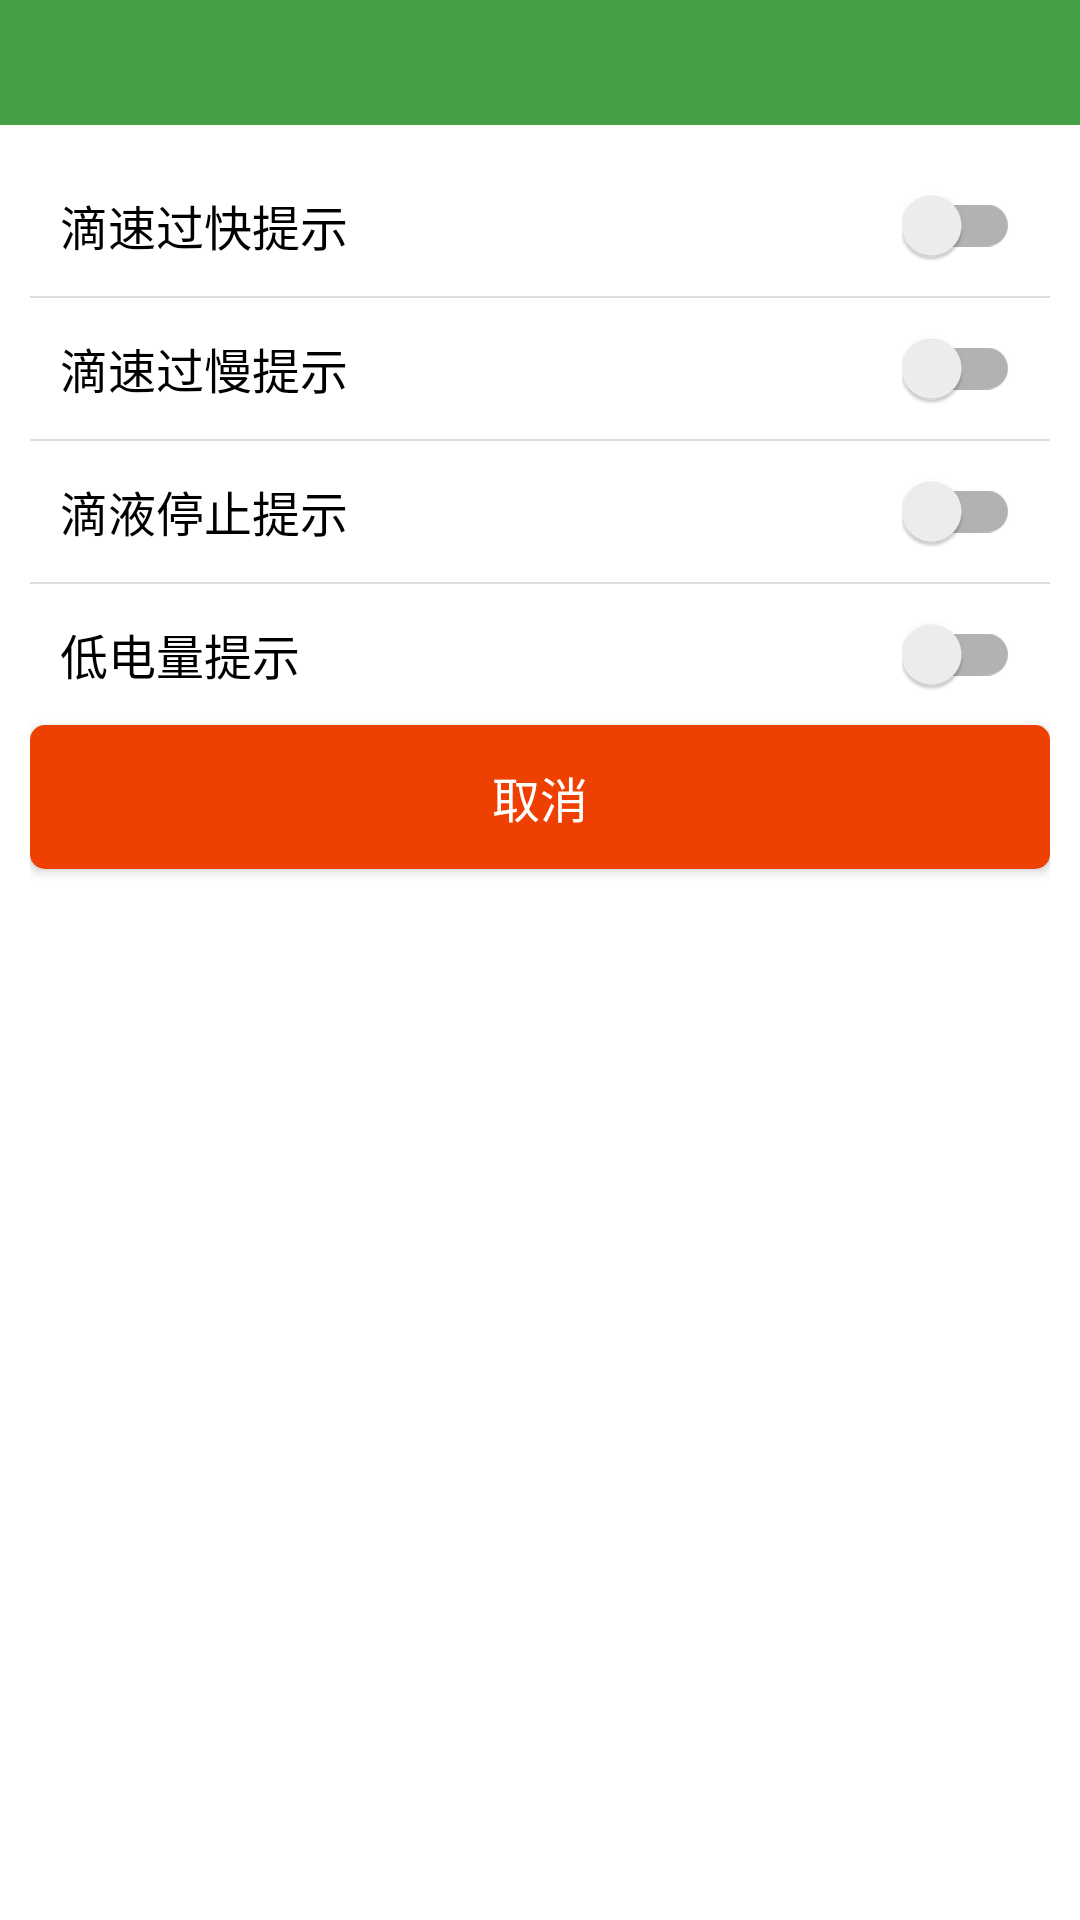

Here is an Android app screen rendered from its layout file. Give the layout XML and the strings, colors and styles it references.
<!-- AndroidManifest.xml: application theme AppTheme -->
<!-- res/layout/dialog_sound_set.xml -->
<?xml version="1.0" encoding="utf-8"?>
<LinearLayout xmlns:android="http://schemas.android.com/apk/res/android"
    android:orientation="vertical"
    android:layout_width="match_parent"
    android:layout_height="match_parent"
    android:background="@color/white">

    <TextView
        android:id="@+id/txtv_set_title"
        android:layout_width="match_parent"
        android:layout_height="wrap_content"
        android:textColor="@color/white"
        android:textSize="@dimen/size_font_big"
        android:background="@color/colorPrimary"
        android:gravity="center"
        android:padding="10dp"/>

    <LinearLayout
        android:layout_width="match_parent"
        android:layout_height="wrap_content"
        android:layout_weight="1"
        android:orientation="vertical"
        android:padding="10dp">

        
        <LinearLayout
            android:layout_width="match_parent"
            android:layout_height="wrap_content"
            android:orientation="horizontal"
            android:padding="10dp"
            android:gravity="center_vertical">

            <TextView
                android:layout_width="wrap_content"
                android:layout_height="wrap_content"
                android:layout_weight="1"
                android:text="@string/string_fast_warning"
                android:textColor="@color/black"
                android:textSize="@dimen/size_font_normal"/>

            <android.support.v7.widget.SwitchCompat
                android:id="@+id/switch_fast_set"
                android:layout_width="wrap_content"
                android:layout_height="wrap_content" />

        </LinearLayout>

        <View
            android:layout_width="match_parent"
            android:layout_height="0.5dp"
            android:background="@color/gray"/>

        
        <LinearLayout
            android:layout_width="match_parent"
            android:layout_height="wrap_content"
            android:orientation="horizontal"
            android:padding="10dp"
            android:gravity="center_vertical">

            <TextView
                android:layout_width="wrap_content"
                android:layout_height="wrap_content"
                android:layout_weight="1"
                android:text="@string/string_slow_warning"
                android:textColor="@color/black"
                android:textSize="@dimen/size_font_normal"/>

            <android.support.v7.widget.SwitchCompat
                android:id="@+id/switch_slow_set"
                android:layout_width="wrap_content"
                android:layout_height="wrap_content" />

        </LinearLayout>

        <View
            android:layout_width="match_parent"
            android:layout_height="0.5dp"
            android:background="@color/gray"/>

        
        <LinearLayout
            android:layout_width="match_parent"
            android:layout_height="wrap_content"
            android:orientation="horizontal"
            android:padding="10dp"
            android:gravity="center_vertical">

            <TextView
                android:layout_width="wrap_content"
                android:layout_height="wrap_content"
                android:layout_weight="1"
                android:text="@string/string_stop_warning"
                android:textColor="@color/black"
                android:textSize="@dimen/size_font_normal"/>

            <android.support.v7.widget.SwitchCompat
                android:id="@+id/switch_stop_set"
                android:layout_width="wrap_content"
                android:layout_height="wrap_content" />

        </LinearLayout>

        <View
            android:layout_width="match_parent"
            android:layout_height="0.5dp"
            android:background="@color/gray"/>

        
        <LinearLayout
            android:layout_width="match_parent"
            android:layout_height="wrap_content"
            android:orientation="horizontal"
            android:padding="10dp"
            android:gravity="center_vertical">

            <TextView
                android:layout_width="wrap_content"
                android:layout_height="wrap_content"
                android:layout_weight="1"
                android:text="@string/string_low_power_warning"
                android:textColor="@color/black"
                android:textSize="@dimen/size_font_normal"/>

            <android.support.v7.widget.SwitchCompat
                android:id="@+id/switch_low_power_set"
                android:layout_width="wrap_content"
                android:layout_height="wrap_content" />

        </LinearLayout>

        <Button
            android:id="@+id/btn_set_cancel"
            android:layout_width="match_parent"
            android:layout_height="wrap_content"
            android:text="@string/string_cancel"
            android:textColor="@color/white"
            android:textSize="@dimen/size_font_big"
            android:background="@drawable/select_round_btn_red"/>

    </LinearLayout>

</LinearLayout>
<!-- resources referenced by this layout -->
<resources>
  <color name="black">#000000</color>
  <color name="colorPrimary">#43A047</color>
  <color name="gray">#DEDEDE</color>
  <color name="white">#FFFFFF</color>
  <dimen name="size_font_big">16sp</dimen>
  <dimen name="size_font_normal">16sp</dimen>
  <!-- drawable select_round_btn_red (drawable) -->
  <?xml version="1.0" encoding="utf-8"?>
  <selector xmlns:android="http://schemas.android.com/apk/res/android" >
  
      <item android:state_pressed="false"><shape>
          <solid android:color="#EE4000"/>
          <corners
              android:topLeftRadius="5dp"
              android:topRightRadius="5dp"
              android:bottomLeftRadius="5dp"
              android:bottomRightRadius="5dp"/>
      </shape></item>
      <item android:state_pressed="true"><shape>
          <solid android:color="#EE0000"/>
          <corners
              android:topLeftRadius="5dp"
              android:topRightRadius="5dp"
              android:bottomLeftRadius="5dp"
              android:bottomRightRadius="5dp"/>
      </shape></item>
  
  </selector>
  <string name="string_cancel">取消</string>
  <string name="string_fast_warning">滴速过快提示</string>
  <string name="string_low_power_warning">低电量提示</string>
  <string name="string_slow_warning">滴速过慢提示</string>
  <string name="string_stop_warning">滴液停止提示</string>
  <style name="AppTheme" parent="AppTheme.Base" />
  <style name="AppTheme.Base" parent="Theme.AppCompat.Light.NoActionBar">
          
          <item name="colorPrimary">@color/colorPrimary</item>
          <item name="colorPrimaryDark">@color/colorPrimaryDark</item>
          <item name="colorAccent">@color/colorAccent</item>
      </style>
  <color name="colorPrimaryDark">#2E7D32</color>
  <color name="colorAccent">#43A047</color>
</resources>
